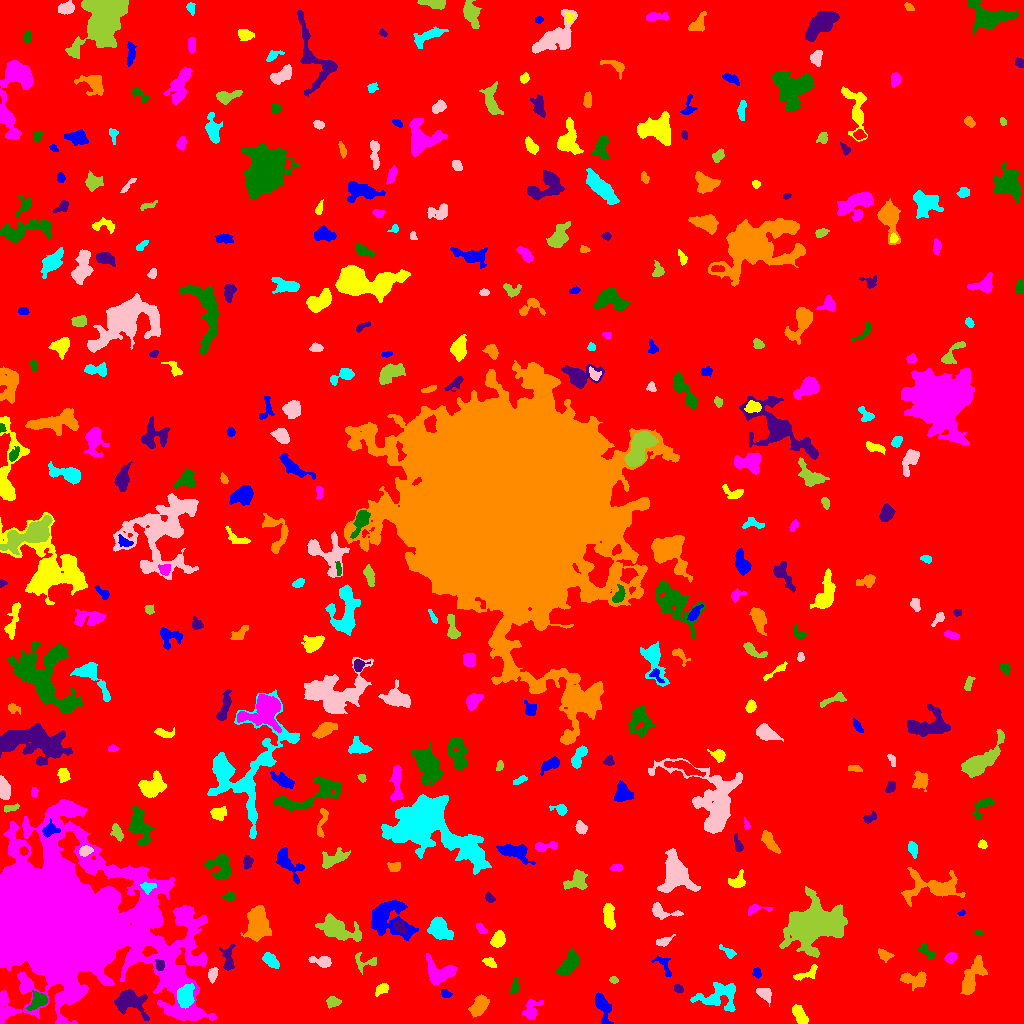

Data behind this chart, as committed beside it:
ID, X, Y, A, B, theta, total_flux, mu_max, mu_median, mu_mean, R_fwhm, R_e, R10, R90, x_start, x_end, y_start, y_end, area, greylevel
0, 500, 508.5, 305.3, 287.5, -0.8372, 7485859, 26.0, 9.0, 8.837, 235.2, 297.9, 119.2, 448.3, 0, 1023, 0, 1023, 847080, 8.837
1, 602.5, 16.91, 7.865, 2.896, -1.26, 1311, 10.0, 4.0, 4.243, 5.917, 5.109, 2.034, 8.463, 595, 613, 0, 31, 309, 17.24
2, 800.1, 8.375, 5.636, 2.483, -0.9908, 582.0, 6.0, 3.0, 2.622, 6.103, 4.549, 1.784, 7.024, 792, 808, 0, 19, 222, 16.62
3, 530.6, 13.58, 5.674, 3.622, 0.9708, 673.0, 9.0, 2.0, 2.793, 3.523, 4.583, 1.596, 7.569, 522, 543, 4, 24, 241, 15.79
4, 37.96, 22.95, 4.949, 3.818, 0.7845, 965.0, 8.0, 4.0, 3.939, 6.604, 4.983, 2.034, 7.695, 26, 47, 13, 33, 245, 21.94
5, 129.8, 22.3, 8.11, 5.429, -0.4492, 3878, 19.0, 6.0, 7.064, 7.001, 6.817, 2.646, 11.27, 114, 149, 3, 34, 549, 22.06
6, 478.5, 16.8, 5.536, 3.285, 1.069, 1286, 10.0, 4.0, 4.315, 6.433, 5.352, 2.034, 8.33, 468, 489, 6, 29, 298, 17.32
7, 185.3, 26.91, 5.606, 3.743, 1.451, 2181, 12.0, 6.0, 6.303, 7.695, 5.781, 2.394, 9.045, 177, 194, 15, 40, 346, 26.3
8, 764.5, 29.51, 3.683, 2.506, -0.6618, 534.0, 7.0, 3.0, 3.179, 4.754, 3.742, 1.493, 5.971, 756, 771, 17, 35, 168, 17.18
9, 333.4, 21.72, 3.251, 2.336, 0.003521, 368.0, 8.0, 2.0, 2.767, 3.568, 3.385, 1.262, 5.499, 326, 341, 15, 27, 133, 16.77
10, 638.9, 31.27, 2.917, 1.844, -0.6472, 428.0, 10.0, 3.0, 3.963, 3.785, 2.932, 1.128, 4.687, 633, 644, 26, 37, 108, 19.96
11, 445.7, 29.82, 2.703, 1.929, -0.4395, 341.0, 7.0, 4.0, 4.316, 4.029, 2.985, 1.128, 4.478, 441, 452, 26, 34, 79, 18.32
12, 382, 34.49, 3.547, 2.162, 0.5557, 375.0, 6.0, 3.0, 2.863, 4.82, 3.432, 1.382, 5.412, 375, 388, 27, 40, 131, 16.86
13, 62.44, 104.2, 38.91, 30.13, -0.4739, 490888, 243.0, 10.0, 21.57, 11.37, 30.15, 8.813, 66.13, 0, 216, 0, 224, 22755, 33.57
14, 514.5, 35.94, 3.467, 1.743, 1.347, 345.0, 7.0, 3.0, 3.165, 3.827, 2.985, 1.128, 4.787, 510, 519, 30, 46, 109, 18.17
15, 678.3, 34.7, 2.412, 1.799, -0.5377, 250.0, 7.0, 3.0, 3.333, 3.385, 2.646, 0.9772, 4.146, 674, 683, 31, 39, 75, 20.33
16, 915.5, 44.27, 6.854, 3.585, -0.05321, 1044, 10.0, 3.0, 3.492, 4.787, 5.352, 1.871, 8.575, 900, 926, 33, 52, 299, 16.49
17, 717.5, 27.13, 10.9, 6.682, 0.184, 2362, 11.0, 3.0, 3.81, 6.129, 7.777, 2.877, 12.3, 690, 735, 12, 41, 620, 17.81
18, 212.6, 48.78, 3.572, 2.122, 1.251, 535.0, 10.0, 4.0, 4.315, 4.26, 3.478, 1.262, 5.382, 208, 218, 40, 56, 124, 21.31
19, 613.7, 43.65, 1.994, 1.544, -0.1385, 237.0, 9.0, 3.5, 4.086, 2.764, 2.257, 0.7979, 3.613, 609, 618, 40, 47, 58, 17.09
20, 137.9, 47.35, 2.164, 1.656, 0.3879, 174.0, 6.0, 2.0, 2.597, 3.241, 2.326, 0.7979, 3.7, 134, 144, 43, 51, 67, 16.6
21, 756.7, 50.77, 2.55, 2.014, -1.369, 176.0, 4.0, 2.0, 2.2, 4.184, 2.877, 1.128, 4.334, 752, 761, 45, 56, 80, 17.2
22, 805.6, 49.69, 7.617, 2.353, 0.4344, 362.0, 5.0, 2.0, 2.045, 4.146, 4.107, 1.493, 6.531, 793, 817, 43, 59, 177, 18.05
23, 440.1, 51.11, 7.916, 5.526, -0.1376, 2703, 14.0, 5.0, 5.776, 7.421, 6.699, 2.585, 10.52, 426, 457, 39, 70, 468, 18.78
24, 568.1, 58.28, 6.75, 3.276, 0.9176, 2040, 17.0, 5.0, 5.73, 4.478, 5.614, 2.034, 9.08, 555, 579, 48, 75, 356, 20.73
25, 159.8, 57.71, 2.38, 1.868, -1.454, 175.0, 6.0, 1.0, 1.804, 3.038, 2.523, 0.9772, 4.297, 155, 164, 53, 64, 97, 23.8
26, 971.6, 44.14, 9.969, 3.921, 1.085, 1904, 11.0, 3.0, 3.8, 6.408, 6.103, 2.394, 10.54, 960, 987, 29, 68, 501, 16.8
27, 270.9, 62.55, 4.799, 2.498, -0.6844, 626.0, 7.0, 3.0, 3.26, 5.046, 4.442, 1.693, 6.864, 262, 279, 55, 71, 192, 17.26
28, 322.8, 61.99, 4.835, 2.475, -0.1557, 791.0, 10.0, 3.0, 4.141, 4.853, 3.827, 1.493, 6.383, 308, 331, 56, 67, 191, 22.14
29, 364.6, 61.2, 6.679, 4.377, -0.05304, 398.0, 5.0, 2.0, 2.187, 4.583, 4.029, 1.596, 6.555, 355, 376, 49, 71, 182, 17.19
30, 851.3, 56.45, 8.345, 3.143, 0.7756, 1335, 9.0, 3.0, 3.57, 6.05, 5.89, 2.326, 9.339, 837, 864, 45, 69, 374, 16.57
31, 663.6, 58.4, 7.194, 3.007, -0.9718, 557.0, 8.0, 3.0, 3.438, 4.514, 4.406, 1.596, 6.531, 651, 671, 47, 67, 162, 16.44
32, 490.2, 60.58, 3.469, 2.001, -0.5974, 271.0, 5.0, 2.0, 2.486, 4.029, 3.29, 1.262, 5.046, 482, 496, 56, 66, 109, 15.49
33, 950.3, 65.68, 2.835, 2.249, 0.7134, 419.0, 8.0, 3.0, 3.741, 4.068, 3.241, 1.262, 5.109, 944, 957, 60, 71, 112, 18.74
34, 926.9, 72.07, 5.369, 2.086, -0.8327, 167.0, 3.0, 1.0, 1.184, 3.868, 3.192, 1.262, 5.202, 918, 935, 64, 80, 141, 16.18
35, 228.3, 63.76, 6.773, 2.913, -1.521, 743.0, 8.0, 3.0, 3.317, 5.171, 4.514, 1.784, 7.356, 219, 235, 53, 79, 224, 19.32
36, 884, 68.47, 3.664, 2.351, -0.4896, 390.0, 6.0, 3.0, 2.977, 4.853, 3.568, 1.382, 5.614, 878, 894, 61, 75, 131, 15.98
37, 728.3, 71.01, 4.646, 1.991, -0.6441, 402.0, 9.0, 3.0, 3.466, 2.764, 3.338, 1.128, 5.412, 719, 736, 65, 79, 116, 18.47
38, 663.3, 81.93, 3.936, 1.822, 0.3539, 306.0, 6.0, 2.0, 2.488, 4.184, 3.192, 1.262, 5.078, 656, 675, 77, 89, 123, 16.49
39, 812.6, 99.82, 14.37, 10.1, 0.2415, 14401, 22.0, 6.0, 6.579, 11.79, 13.28, 5.078, 21.81, 779, 847, 66, 137, 2189, 19.58
40, 283.2, 89.41, 4.707, 3.13, 1.51, 1600, 13.0, 7.0, 6.667, 6.232, 4.72, 1.954, 7.269, 276, 291, 80, 100, 240, 22.67
41, 388.4, 105.2, 12.28, 8.453, -0.5873, 3344, 11.0, 3.0, 3.58, 6.433, 9.132, 3.192, 14.85, 371, 418, 83, 123, 934, 16.58
42, 497.6, 83.18, 3.531, 2.806, 0.9632, 854.0, 10.0, 4.0, 4.249, 5.262, 4.029, 1.596, 6.283, 490, 505, 76, 93, 201, 18.25
43, 480.8, 94.75, 3.317, 1.783, -0.8485, 238.0, 6.0, 2.0, 2.615, 3.785, 2.932, 1.128, 4.583, 476, 487, 90, 100, 91, 17.62
44, 978.4, 90.55, 1.909, 1.382, -0.1484, 147.0, 7.0, 3.0, 3.128, 2.459, 2.111, 0.7979, 3.29, 974, 982, 88, 94, 47, 17.13
45, 399.6, 96.76, 3.693, 2.169, -0.7197, 337.0, 5.0, 3.0, 2.573, 4.583, 3.656, 1.382, 5.557, 393, 407, 90, 103, 131, 20.57
46, 258, 98.86, 8.12, 5.226, 1.536, 4058, 17.0, 6.0, 6.084, 6.383, 7.818, 2.821, 12.42, 240, 271, 82, 118, 667, 21.08
47, 439.9, 94.35, 6.351, 4.138, -0.8482, 2107, 10.0, 5.0, 5.19, 8.33, 6.308, 2.585, 9.901, 427, 453, 84, 107, 406, 20.19
48, 661, 111.7, 7.165, 2.977, -0.2233, 822.0, 8.0, 3.0, 3.498, 5.557, 4.442, 1.784, 7.399, 652, 683, 104, 121, 235, 17.5
49, 336.7, 94.17, 10.73, 4.848, -0.3402, 3160, 11.0, 4.0, 4.847, 8.349, 8.019, 3.141, 12.64, 315, 361, 82, 110, 652, 17.85
50, 1016, 115.2, 4.744, 3.407, 0.6564, 650.0, 8.0, 3.0, 2.955, 4.853, 4.687, 1.693, 7.203, 1005, 1023, 108, 127, 220, 15.95
51, 962, 110.4, 1.841, 1.226, 0.1351, 118.0, 8.0, 2.5, 2.95, 1.871, 1.693, 0.5642, 2.985, 957, 965, 108, 114, 40, 16.95
52, 609.1, 106.8, 6.715, 2.27, -1.436, 512.0, 6.0, 2.0, 1.992, 5.046, 4.549, 1.693, 7.313, 603, 615, 94, 120, 257, 16.99
53, 755.4, 114.3, 6.11, 2.178, 0.09364, 540.0, 10.0, 3.0, 4.06, 3.827, 3.338, 1.262, 5.614, 748, 772, 108, 119, 133, 17.06
54, 229.1, 127.2, 2.696, 2.22, 0.0443, 187.0, 5.0, 2.0, 1.948, 2.932, 2.932, 1.128, 4.82, 222, 235, 123, 132, 96, 22.95
55, 489.7, 125.6, 2.794, 1.966, -0.7731, 256.0, 5.0, 3.0, 3.084, 4.029, 2.985, 1.262, 4.549, 485, 495, 121, 132, 83, 18.08
56, 933, 136.6, 16.07, 6.995, -0.02478, 3188, 10.0, 3.0, 3.869, 9.491, 8.704, 3.385, 14, 901, 965, 117, 156, 824, 16.87
57, 148.1, 136.1, 3.678, 2.465, 0.1858, 460.0, 8.0, 3.0, 3.622, 4.334, 3.568, 1.382, 5.614, 140, 156, 129, 141, 127, 25.62
58, 674.8, 148.8, 7.67, 5.528, -1.56, 7830, 40.0, 6.0, 9.084, 6.283, 6.84, 2.523, 12.37, 657, 700, 131, 175, 862, 23.08
59, 577.6, 142.9, 5.616, 4.117, 0.5725, 1433, 12.0, 4.0, 4.683, 5.642, 5.14, 1.954, 8.463, 563, 587, 134, 154, 306, 17.68
... 350 more rows
